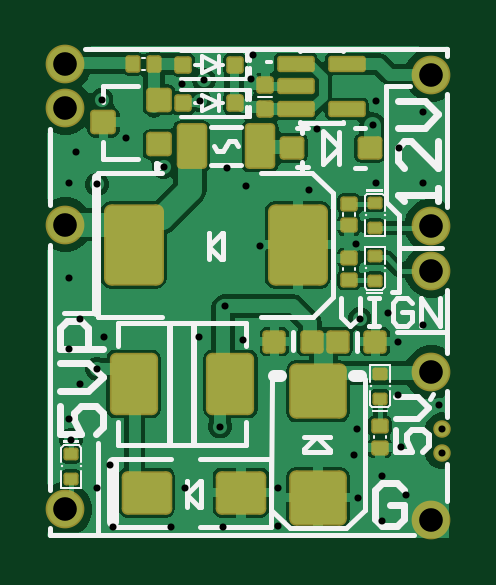
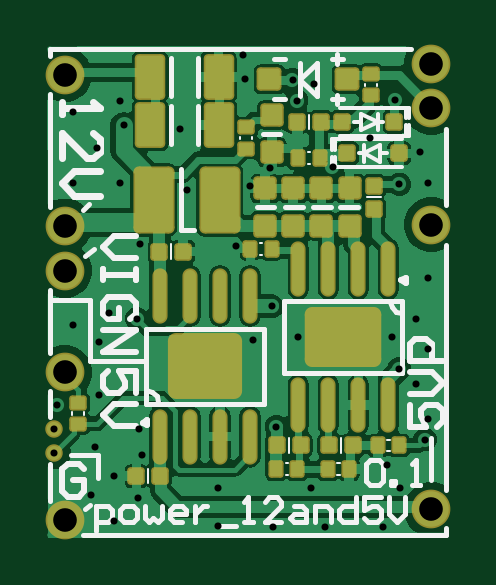
Circuit board: 10 layer files. Board 17.0 x 20.8 mm.
- drill: power_12and5V.DRL (762 bytes)
- bottom_copper: power_12and5V.GBL (30426 bytes)
- bottom_silk: power_12and5V.GBO (5970 bytes)
- paste: power_12and5V.GBP (5729 bytes)
- bottom_mask: power_12and5V.GBS (5972 bytes)
- outline: power_12and5V.GKO (272 bytes)
- top_copper: power_12and5V.GTL (28828 bytes)
- top_silk: power_12and5V.GTO (6746 bytes)
- paste: power_12and5V.GTP (7369 bytes)
- top_mask: power_12and5V.GTS (7607 bytes)

=== drill: power_12and5V.DRL ===
M48
;Layer_Color=9474304
;FILE_FORMAT=2:4
INCH,TZ
;TYPE=PLATED
T1F00S00C0.0118
T2F00S00C0.0394
%
T01
X1093Y183
X821Y819
X1035Y1204
X394Y1633
X354Y1969
X551Y2559
X827Y2815
X945Y3346
X551Y3642
X354Y3150
Y4331
Y5906
X827Y5886
X1938Y6178
X2985Y6153
X3307Y5865
X4360Y5790
X5472Y5906
X6260
X5142Y4896
X5202Y3650
X5669Y3740
X5837Y3260
X6260Y3543
X5838Y2375
X6534Y2203
X6575Y1811
Y1417
X5893Y1511
X5583Y1022
X5970Y705
X5573Y275
X5184Y654
X5109Y1378
X5157Y1811
X3841Y826
Y197
X2922Y183
X2067
X2290Y825
X2874Y1850
X3267Y3297
X2520Y3346
X2953Y3856
X3542Y4854
X4488Y6811
X5420Y6878
X5472Y7283
X6260Y7087
X5866Y6496
X3392Y7636
X3434Y8042
X2605Y7626
X2538Y7282
X2244Y7559
X903Y7300
X1312Y6665
X472Y6432
T02
X295Y472
Y5217
X6398Y5197
Y4449
Y2756
Y295
Y7717
X295Y7894
Y7165
M30

=== bottom_copper: power_12and5V.GBL (30426 bytes, source omitted) ===
=== bottom_silk: power_12and5V.GBO (5970 bytes, source omitted) ===
=== paste: power_12and5V.GBP (5729 bytes, source withheld) ===
=== bottom_mask: power_12and5V.GBS (5972 bytes, source withheld) ===
=== outline: power_12and5V.GKO ===
G04*
G04 #@! TF.GenerationSoftware,Altium Limited,Altium Designer,22.11.1 (43)*
G04*
G04 Layer_Color=16711935*
%FSLAX25Y25*%
%MOIN*%
G70*
G04*
G04 #@! TF.SameCoordinates,BE45EAF1-AF9D-435E-8917-725B5D5BE170*
G04*
G04*
G04 #@! TF.FilePolarity,Positive*
G04*
G01*
G75*
M02*

=== top_copper: power_12and5V.GTL (28828 bytes, source omitted) ===
=== top_silk: power_12and5V.GTO (6746 bytes, source omitted) ===
=== paste: power_12and5V.GTP (7369 bytes, source withheld) ===
=== top_mask: power_12and5V.GTS (7607 bytes, source withheld) ===
